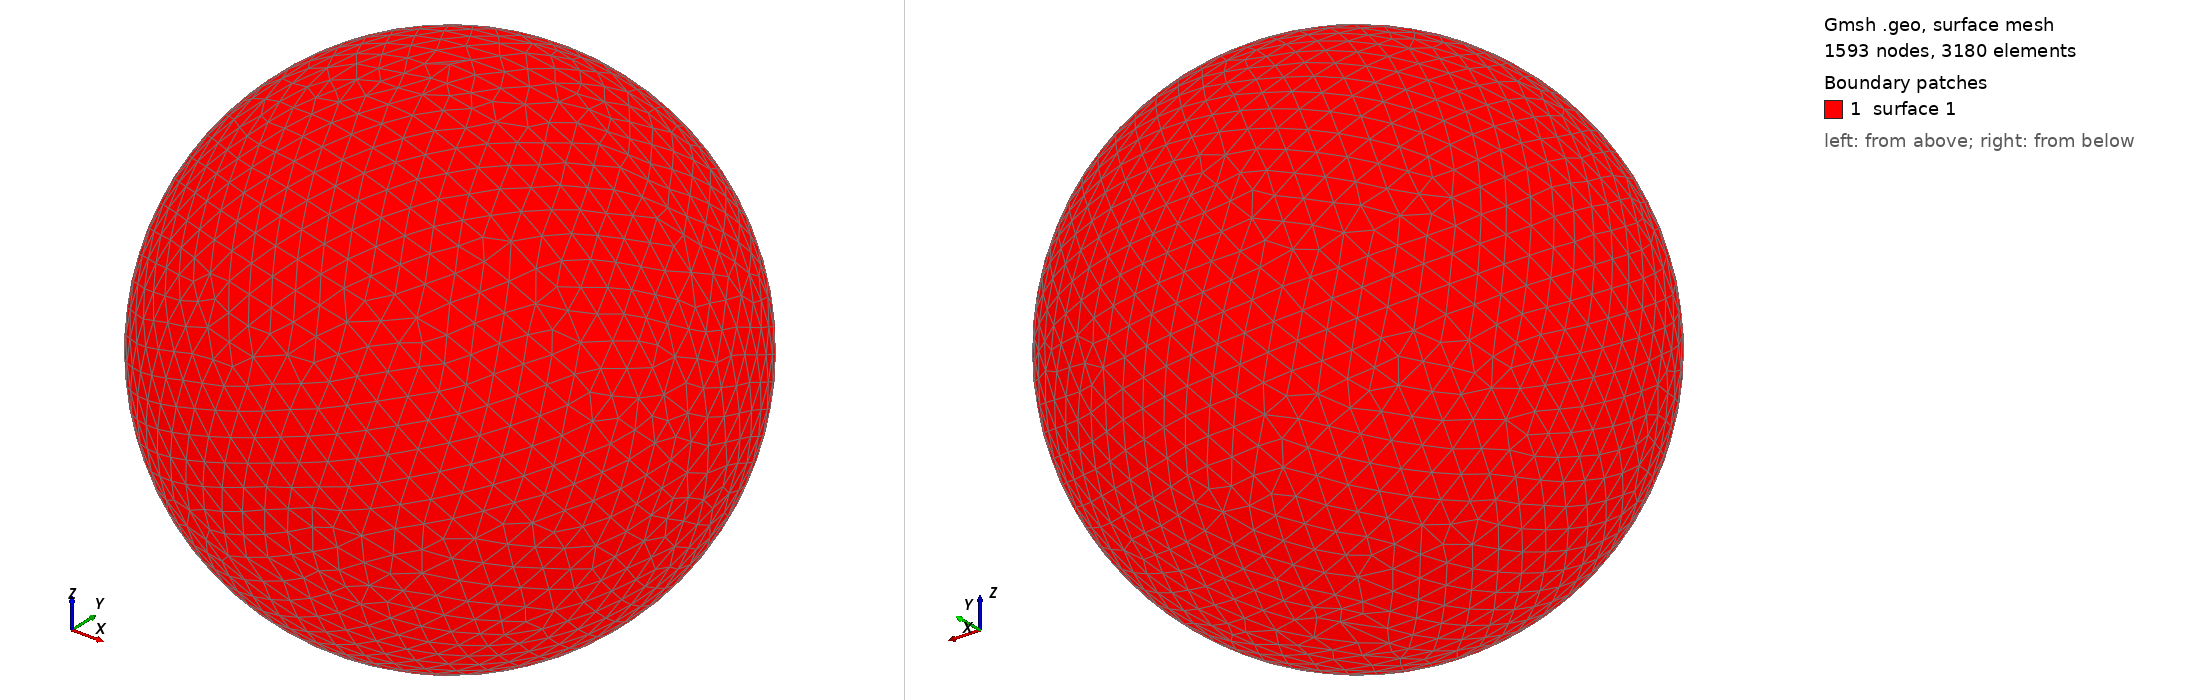

Gmsh geometry script, surface-meshed: 1593 nodes, 3180 surface elements. Boundary patches (legend numbers): 1 surface 1. Left view from above one corner, right view from below the opposite corner. The script declares no physical surfaces, so the legend lists its geometric surfaces. The drawing asked Gmsh for element sizes between 1% and 20% of the model's largest extent; the script's own settings can give other sizes.

=== shot2875.geo (drawn) ===
SetFactory("OpenCASCADE");
Point(1) = {0,0,0,0};
Sphere(1) = {0,0,0,0.88660000};
MeshSize{ PointsOf{ Surface{:}; } } = 0.088660000;
Mesh.ElementOrder=1;
Mesh.Format=39;
